Run: headless pygame with SDL's dummy video driver; simulated clock (each Clock.tick advances the game by its frame time, no real sleeping); random seed 0; keys injected as events and as key.get_pressed() state; no mouse input.
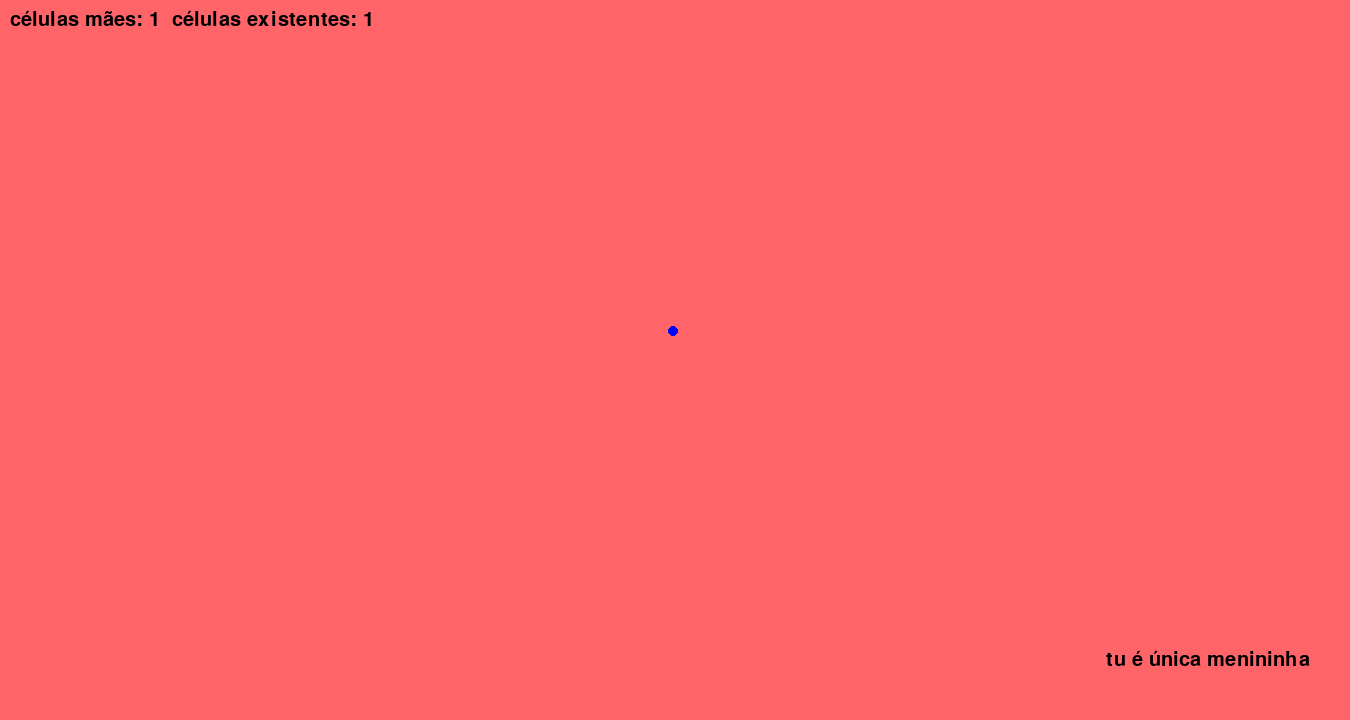
Frame 1 of 4 · flips 1–60 · no input
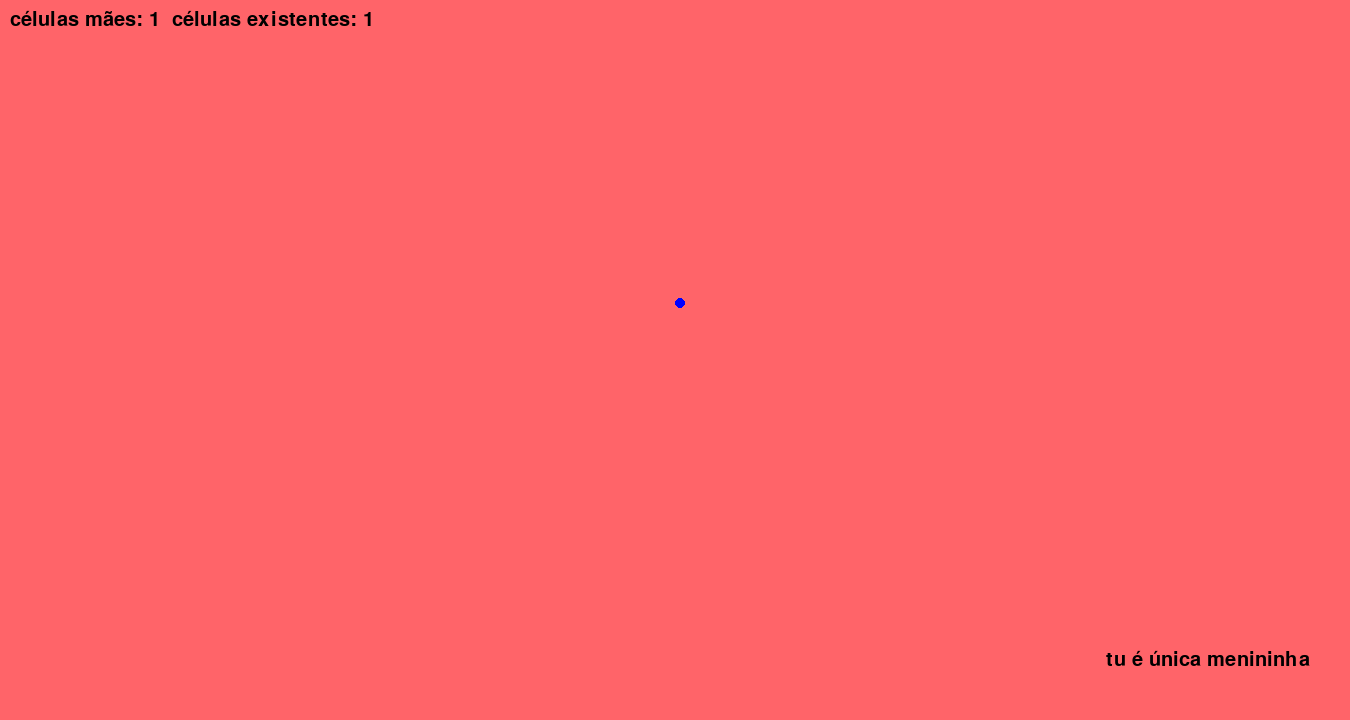
Frame 2 of 4 · flips 61–180 · tapped SPACE, RETURN · held RIGHT (→), D
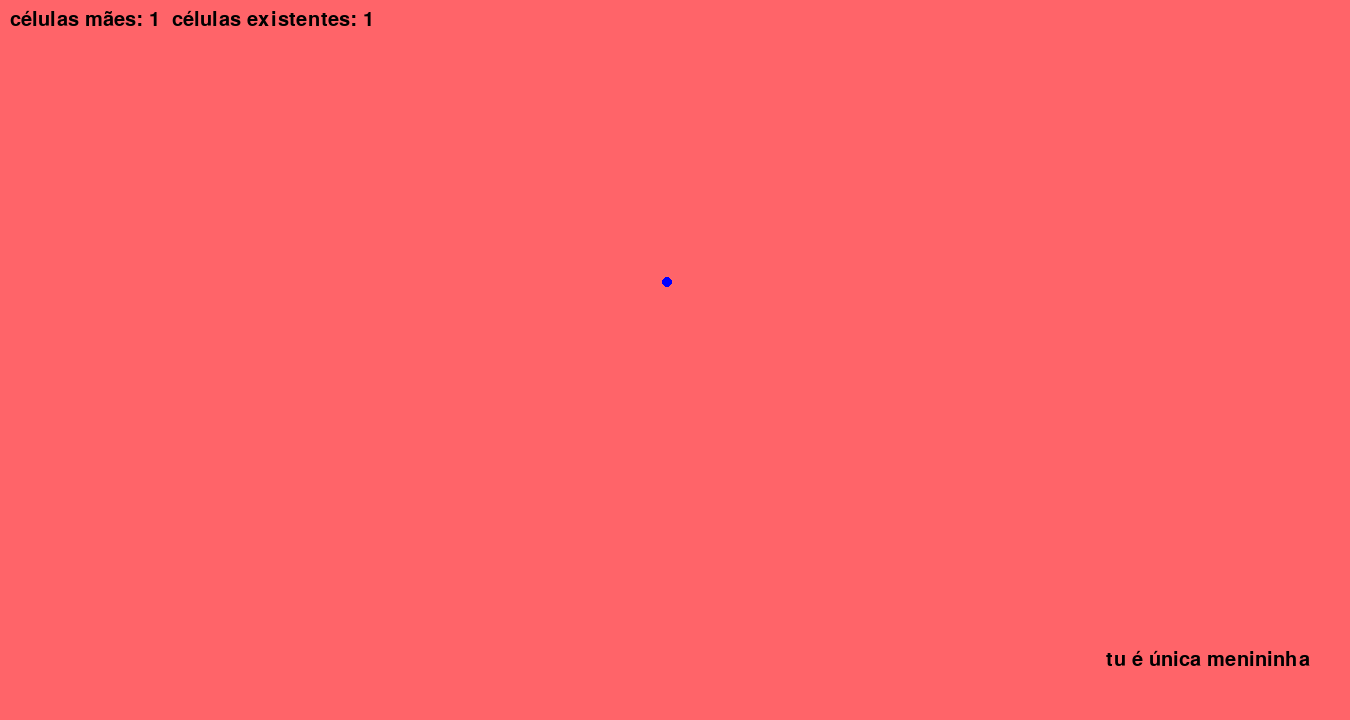
Frame 3 of 4 · flips 181–300 · held DOWN (↓), S
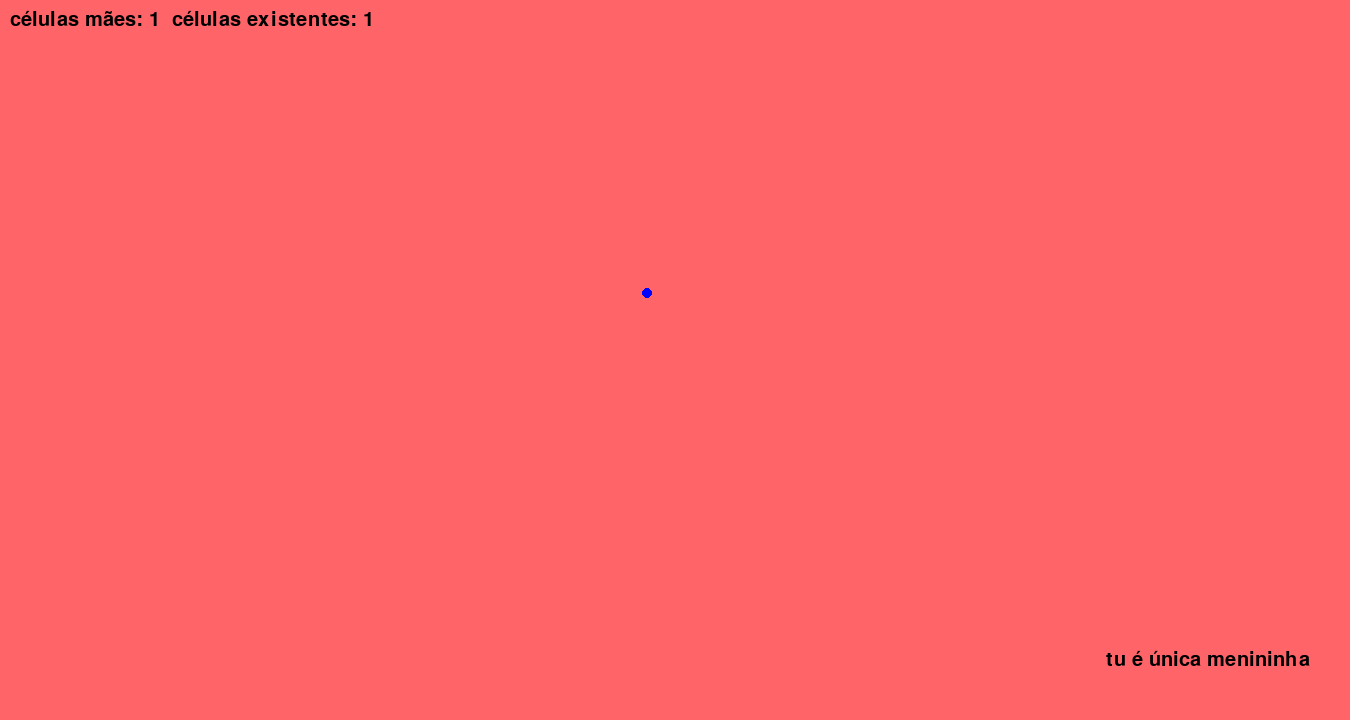
Frame 4 of 4 · flips 301–420 · held LEFT (←), A, UP (↑), W

The pygame program that drew these frames:

import pygame
import random

# Cores celulas iniciais
fundoTela = (255, 100, 105)
azul = (0, 0, 255)
azul1 = (0, 0, 255)

# Dimensão da tela
WIDTH = 1350
HEIGHT = 720

# Classe das celulas
class Cell:
    def __init__(self, x, y, cor):
        self.x = x
        self.y = y
        self.cor = cor
        self.radius = 5

    def divide(self):
        # Criar duas novas células randomizando sua cor. Com o random a cor preta surge //nnão entendi o porque mas ficou melhor//
        cor1 = (random.randint(0, 255), random.randint(0, 0), random.randint(0, 0))
        cor2 = (random.randint(0, 255), random.randint(0, 0), random.randint(0, 0))
        cell1 = Cell(self.x, self.y, cor1)
        cell2 = Cell(self.x, self.y, cor2)
        return cell1, cell2

    def move(self):
        # essa função faz com que as células se movam aleatoriamente e define as velocidades para cada eixo (x, y)
        self.x += random.randint(-2, 2)
        self.y += random.randint(-2, 2)
        self.x = max(self.radius, min(self.x, WIDTH - self.radius))
        self.y = max(self.radius, min(self.y, HEIGHT - self.radius))

    def draw(self):
        pygame.draw.circle(screen, self.cor, (self.x, self.y), self.radius)

# Inicialização do Pygame
pygame.init()

# Configuração da tela
screen = pygame.display.set_mode((WIDTH, HEIGHT))
pygame.display.set_caption("mrMitose")

# var que armazena as células
cells = []

# Criação de uma célula inicial
initial_cell = Cell(WIDTH // 2, HEIGHT // 2, azul1)
cells.append(initial_cell)

#criando um contador
font = pygame.font.Font(None, 30)  # Definindo o contador
total_cells = 1  # Contador das células iniciais
mother_cells = 1  # Contador ds células mães

# Loop principal
running = True
while running:
    for event in pygame.event.get():
        if event.type == pygame.QUIT:
            running = False

    # Limpar a tela
    screen.fill(fundoTela)

    # Atualizar e desenhar as células
    for cell in cells[:]:
        cell.move()
        cell.draw()

        # Dividir células existentes
        if random.random() < 0.001:
            new_cells = cell.divide()
            cells.extend(new_cells)
            total_cells += 2  # Incrementa o contador de células totais
            mother_cells += 1  # Incrementa o contador de células mães

    # Exibir contador de células
    text = font.render(f"células mães: {mother_cells}  células existentes: {total_cells}", True, (0, 0, 0))
    screen.blit(text, (10, 10))
    text1 = font.render(" tu é única menininha", True, (0, 0, 0))
    screen.blit(text1, (1100, 650))

    # Atualizar a tela
    pygame.display.flip()

# Encerrar o Pygame
pygame.quit()
